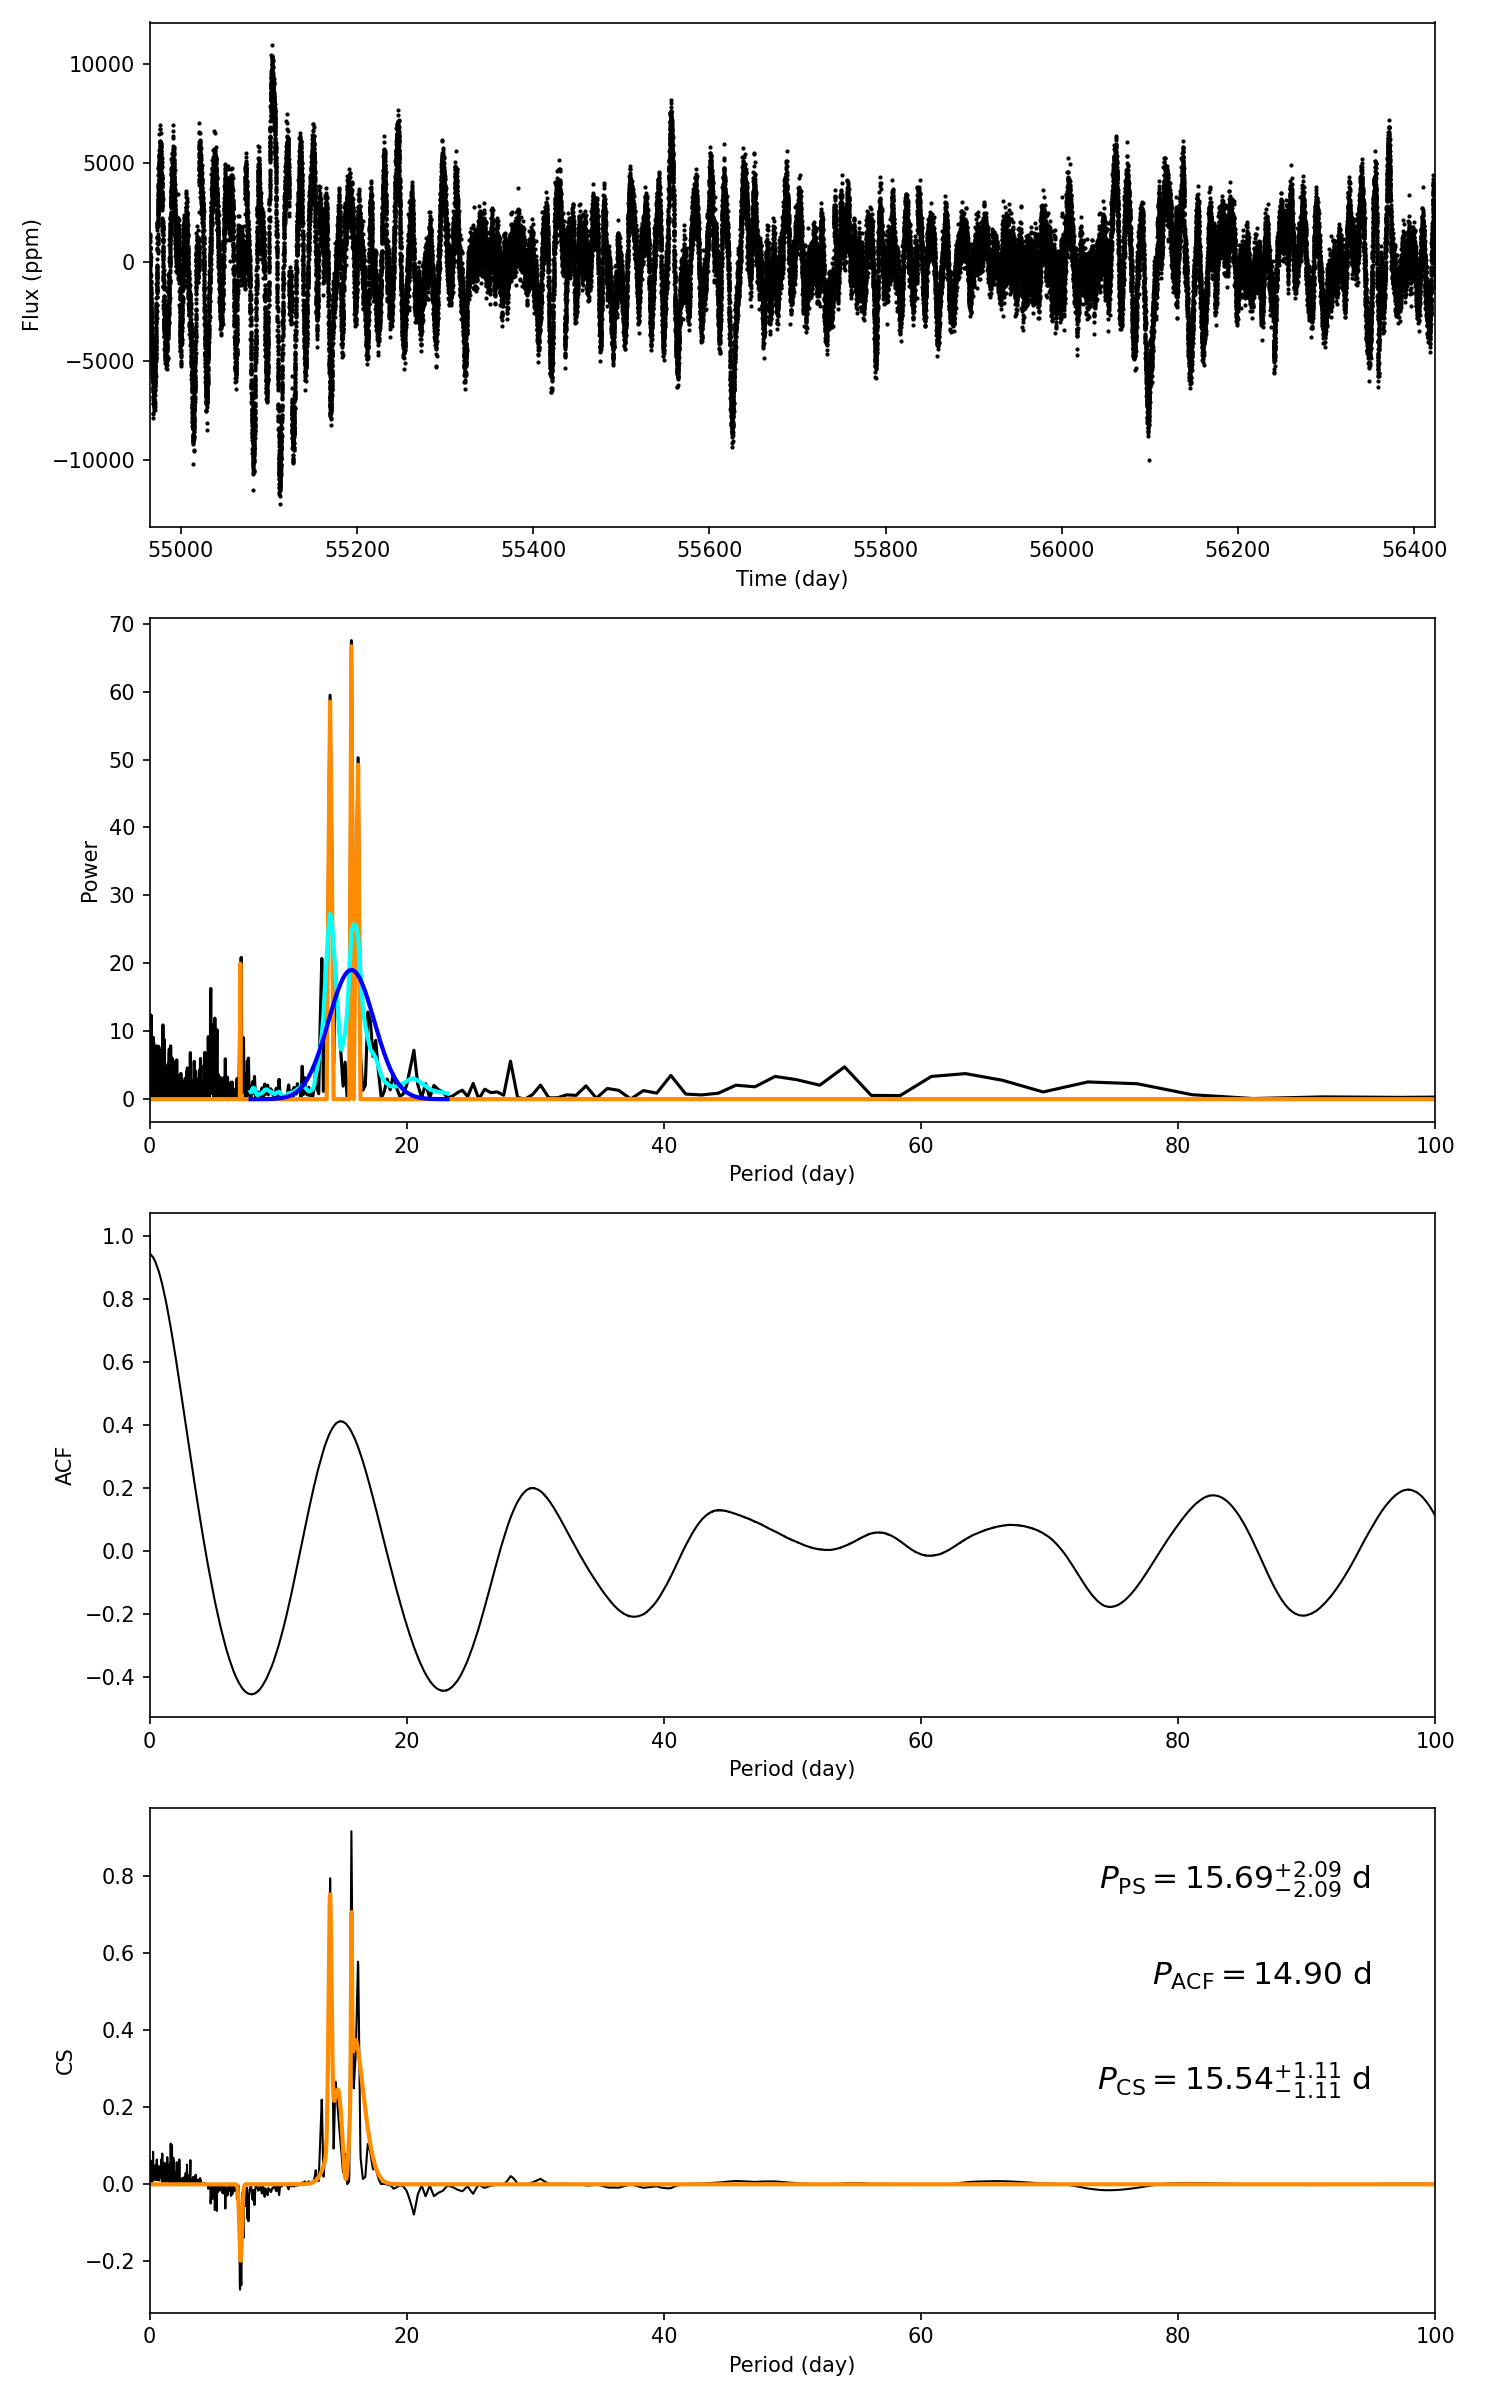

The data file committed next to this chart (first rows):
target_id, prot_ps, prot_acf, prot_cs, e_prot_ps, E_prot_ps, e_prot_acf, E_prot_acf, e_prot_cs, E_prot_cs, sph_ps, sph_acf, sph_cs, e_sph_ps, e_sph_acf, e_sph_cs, h_ps, fa_prob_ps, hacf, gacf, hcs
11963521, 15.69, 14.9, 15.54, 2.089, 2.089, -1.0, -1.0, 1.114, 1.114, 2289, 2268, 2296, 882.1, 906.3, 896, 67.5, 4.840888795791496e-30, 0.8442, 0.402, 0.9177
